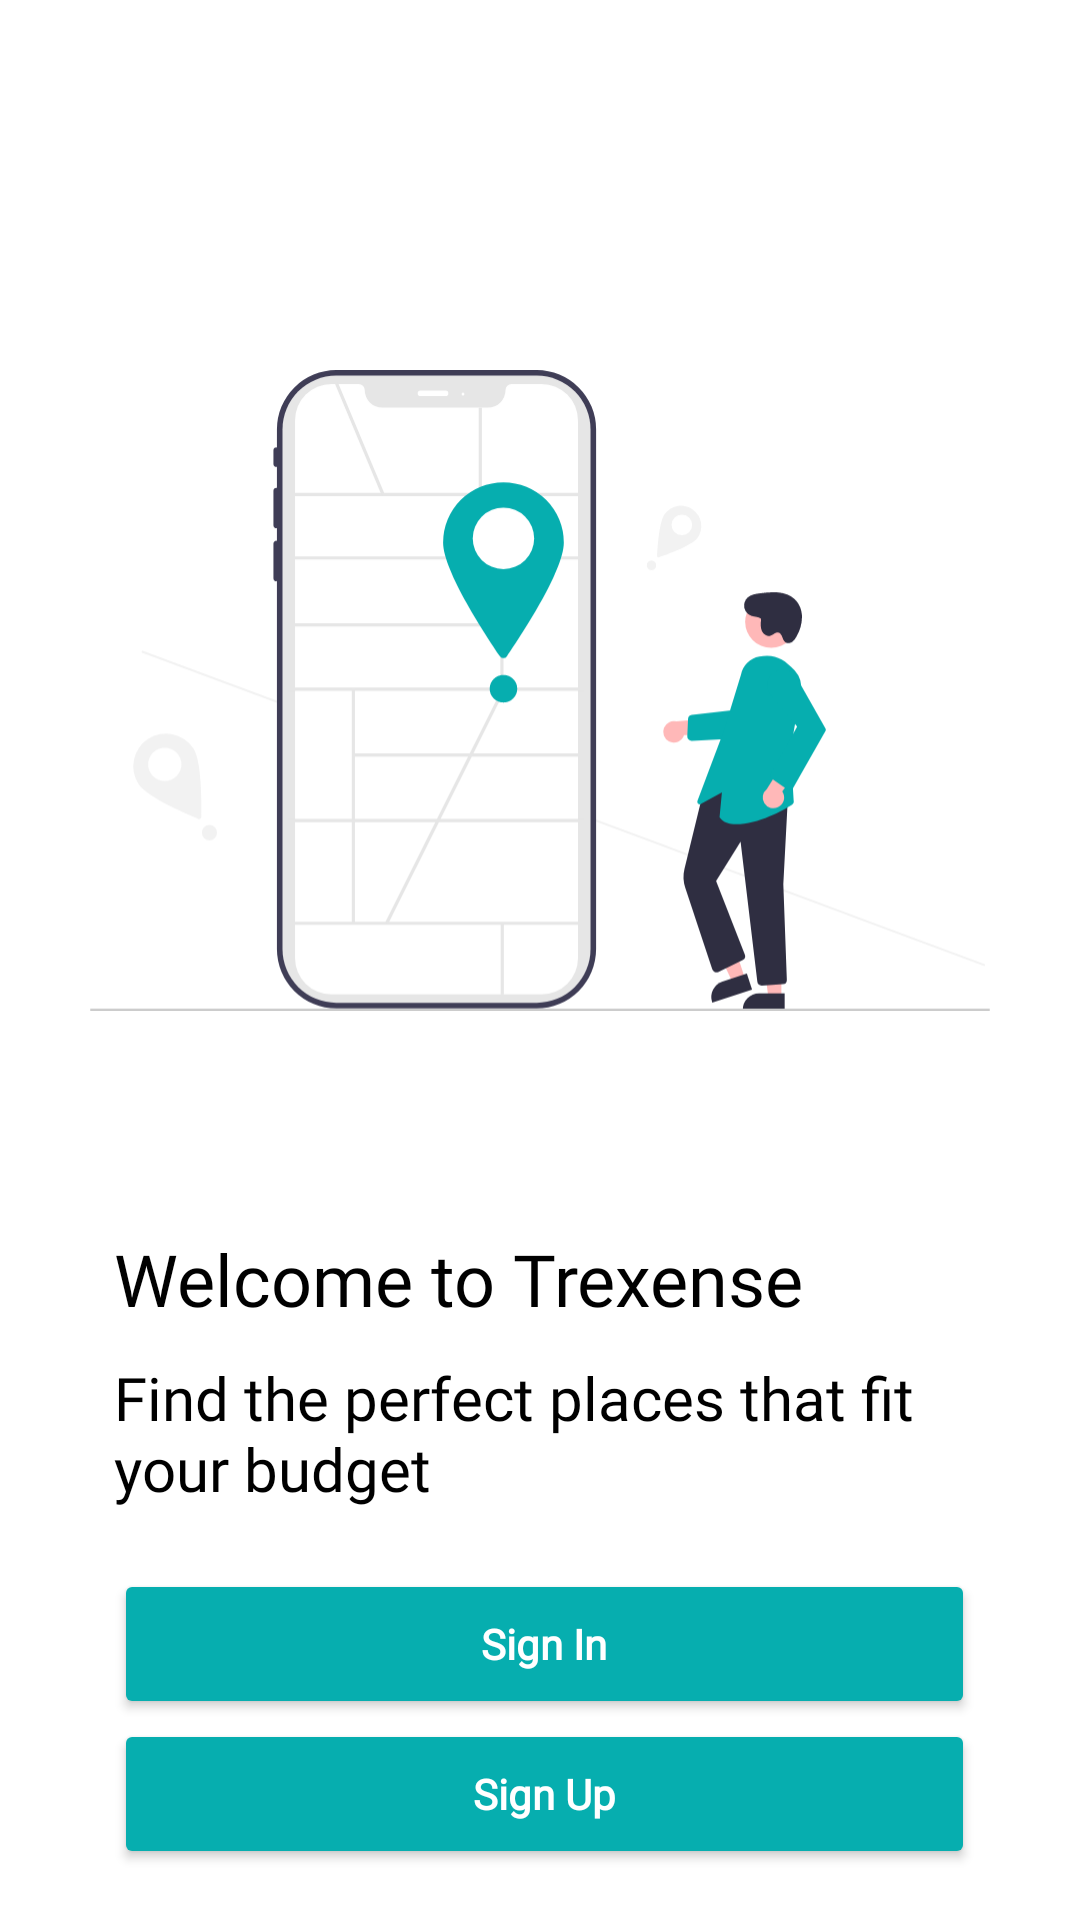

Here is an Android app screen rendered from its layout file. Give the layout XML and the strings, colors and styles it references.
<!-- AndroidManifest.xml: application theme Theme.Trexense -->
<!-- res/layout/activity_page_welcome.xml -->
<?xml version="1.0" encoding="utf-8"?>
<androidx.constraintlayout.widget.ConstraintLayout xmlns:android="http://schemas.android.com/apk/res/android"
    xmlns:app="http://schemas.android.com/apk/res-auto"
    xmlns:tools="http://schemas.android.com/tools"
    android:id="@+id/main"
    android:layout_width="match_parent"
    android:layout_height="match_parent"
    tools:context=".view.PageWelcome">

    <ImageView
        android:id="@+id/iv_welcome"
        android:layout_width="0dp"
        android:layout_height="300dp"
        android:layout_marginTop="80dp"
        android:padding="30dp"
        app:srcCompat="@drawable/welcome_icon"
        android:contentDescription="@string/icon_welcome"
        android:scaleType="centerInside"
        app:layout_constraintTop_toTopOf="parent"
        app:layout_constraintStart_toStartOf="parent"
        app:layout_constraintEnd_toEndOf="parent"/>

    <TextView
        android:id="@+id/tv_welcome"
        android:layout_width="match_parent"
        android:layout_height="wrap_content"
        android:text="@string/welcome"
        android:layout_marginTop="30dp"
        android:layout_marginStart="38dp"
        android:layout_marginEnd="52dp"
        android:textSize="24sp"
        android:textColor="@color/black"
        android:fontFamily="@font/poppins_medium"
        app:layout_constraintTop_toBottomOf="@id/iv_welcome"
        app:layout_constraintStart_toStartOf="parent"
        app:layout_constraintEnd_toEndOf="parent"/>

    <TextView
        android:id="@+id/tv_short_desc"
        android:layout_width="match_parent"
        android:layout_height="wrap_content"
        android:text="@string/text_welcome"
        android:lines="2"
        android:layout_marginTop="10dp"
        android:layout_marginStart="38dp"
        android:layout_marginEnd="35dp"
        android:textColor="@color/black"
        android:textSize="20sp"
        android:fontFamily="@font/poppins_light"
        app:layout_constraintStart_toStartOf="parent"
        app:layout_constraintEnd_toEndOf="parent"
        app:layout_constraintTop_toBottomOf="@id/tv_welcome"/>


    <Button
        android:id="@+id/btn_signin"
        android:layout_width="0dp"
        android:layout_height="50dp"
        android:layout_marginStart="38dp"
        android:layout_marginTop="20dp"
        android:layout_marginEnd="35dp"
        android:backgroundTint="@color/primary_color"
        android:text="@string/text_signin"
        android:textColor="@color/white"
        android:textAlignment="center"
        android:textAllCaps="false"
        app:cornerRadius="8dp"
        android:textFontWeight="900"
        android:fontFamily="@font/poppins_medium"
        app:layout_constraintEnd_toEndOf="parent"
        app:layout_constraintStart_toStartOf="parent"
        app:layout_constraintTop_toBottomOf="@id/tv_short_desc" />

    <Button
        android:id="@+id/btn_signup"
        android:layout_width="0dp"
        android:layout_height="50dp"
        android:layout_marginStart="38dp"
        android:layout_marginEnd="35dp"
        android:backgroundTint="@color/primary_color"
        android:text="@string/text_signup"
        android:textColor="@color/white"
        android:textAlignment="center"
        android:textAllCaps="false"
        app:cornerRadius="8dp"
        android:textFontWeight="900"
        android:fontFamily="@font/poppins_medium"
        app:layout_constraintEnd_toEndOf="parent"
        app:layout_constraintStart_toStartOf="parent"
        app:layout_constraintTop_toBottomOf="@id/btn_signin" />


</androidx.constraintlayout.widget.ConstraintLayout>
<!-- resources referenced by this layout -->
<resources>
  <color name="black">#FF000000</color>
  <color name="primary_color">#06AEAF</color>
  <color name="white">#FFFFFFFF</color>
  <!-- drawable welcome_icon: vector/xml drawable (drawable, 7734 chars, omitted) -->
  <string name="icon_welcome">Icon Welcome</string>
  <string name="text_signin">Sign In</string>
  <string name="text_signup">Sign Up</string>
  <string name="text_welcome">Find the perfect places that fit your budget</string>
  <string name="welcome">Welcome to Trexense</string>
  <style name="Theme.Trexense" parent="Base.Theme.Trexense" />
  <style name="Base.Theme.Trexense" parent="Theme.Material3.DayNight.NoActionBar">
          <item name="android:windowBackground">@color/white</item>
      </style>
</resources>
